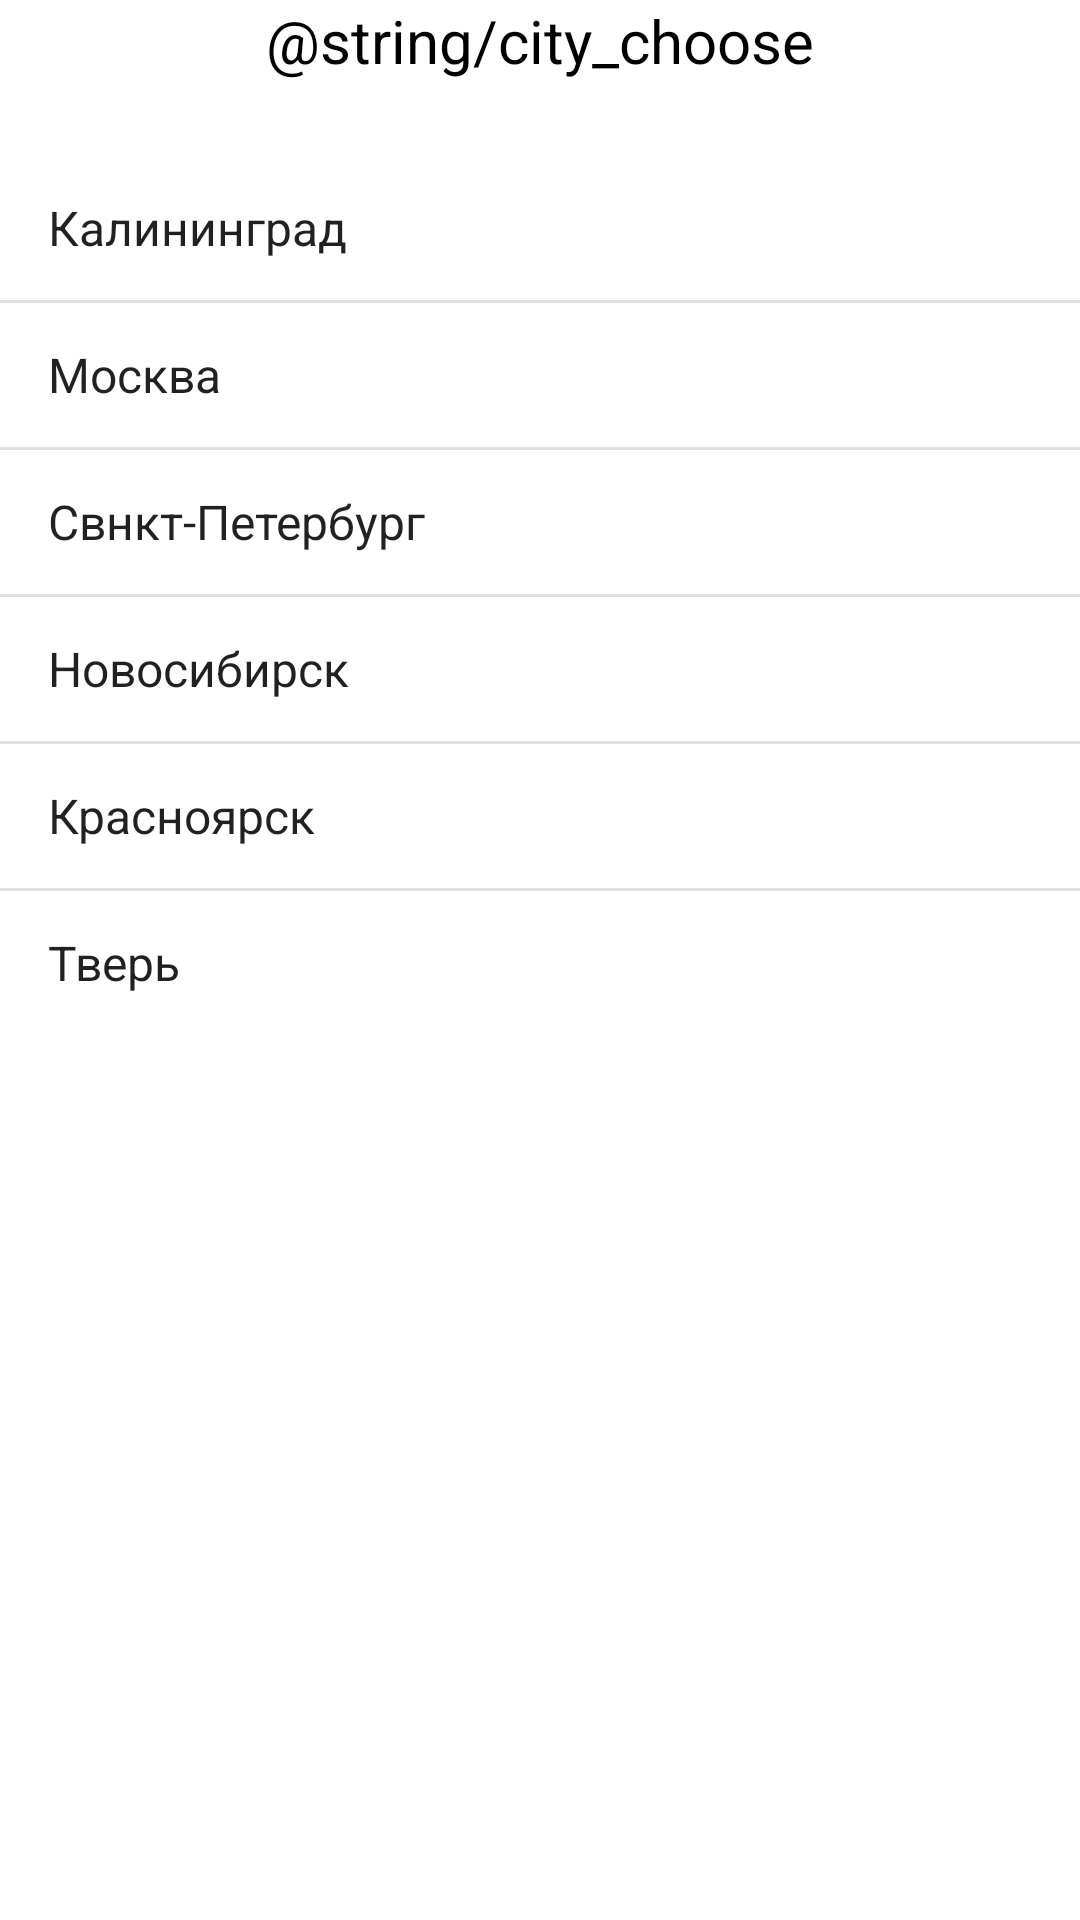

Write the Android layout XML for this screen, with the resource values it uses.
<!-- AndroidManifest.xml: application theme AppTheme -->
<!-- res/layout/fragment_city_chooser.xml -->
<?xml version="1.0" encoding="utf-8"?>
<LinearLayout xmlns:android="http://schemas.android.com/apk/res/android"
    xmlns:tools="http://schemas.android.com/tools"
    android:layout_width="match_parent"
    android:layout_height="match_parent"
    tools:context=".CityChooserFragment"
    android:orientation="vertical">

    <TextView
        android:layout_width="match_parent"
        android:layout_height="wrap_content"
        android:text="@string/city_choose"
        android:textSize="20sp"
        android:textColor="@android:color/black"
        android:textAlignment="center"
        android:shadowColor="@android:color/white"
        android:shadowRadius="2"
        android:shadowDx="2"
        android:shadowDy="2"/>

    
    <ListView
        android:id="@+id/list_item"
        android:layout_width="match_parent"
        android:layout_height="wrap_content"
        android:layout_marginTop="25dp"
        android:entries="@array/cities"
        android:nestedScrollingEnabled="true"
        />

</LinearLayout>
<!-- resources referenced by this layout -->
<resources>
  <string-array name="cities">
          <item>Калининград</item>
          <item>Москва</item>
          <item>Свнкт-Петербург</item>
          <item>Новосибирск</item>
          <item>Красноярск</item>
          <item>Тверь</item>
      </string-array>
  <style name="AppTheme" parent="Theme.MaterialComponents.Light.DarkActionBar">
          
          <item name="colorPrimary">@android:color/holo_blue_light</item>
          <item name="colorPrimaryDark">@android:color/holo_blue_dark</item>
          <item name="colorAccent">@android:color/holo_blue_dark</item>
      </style>
</resources>
